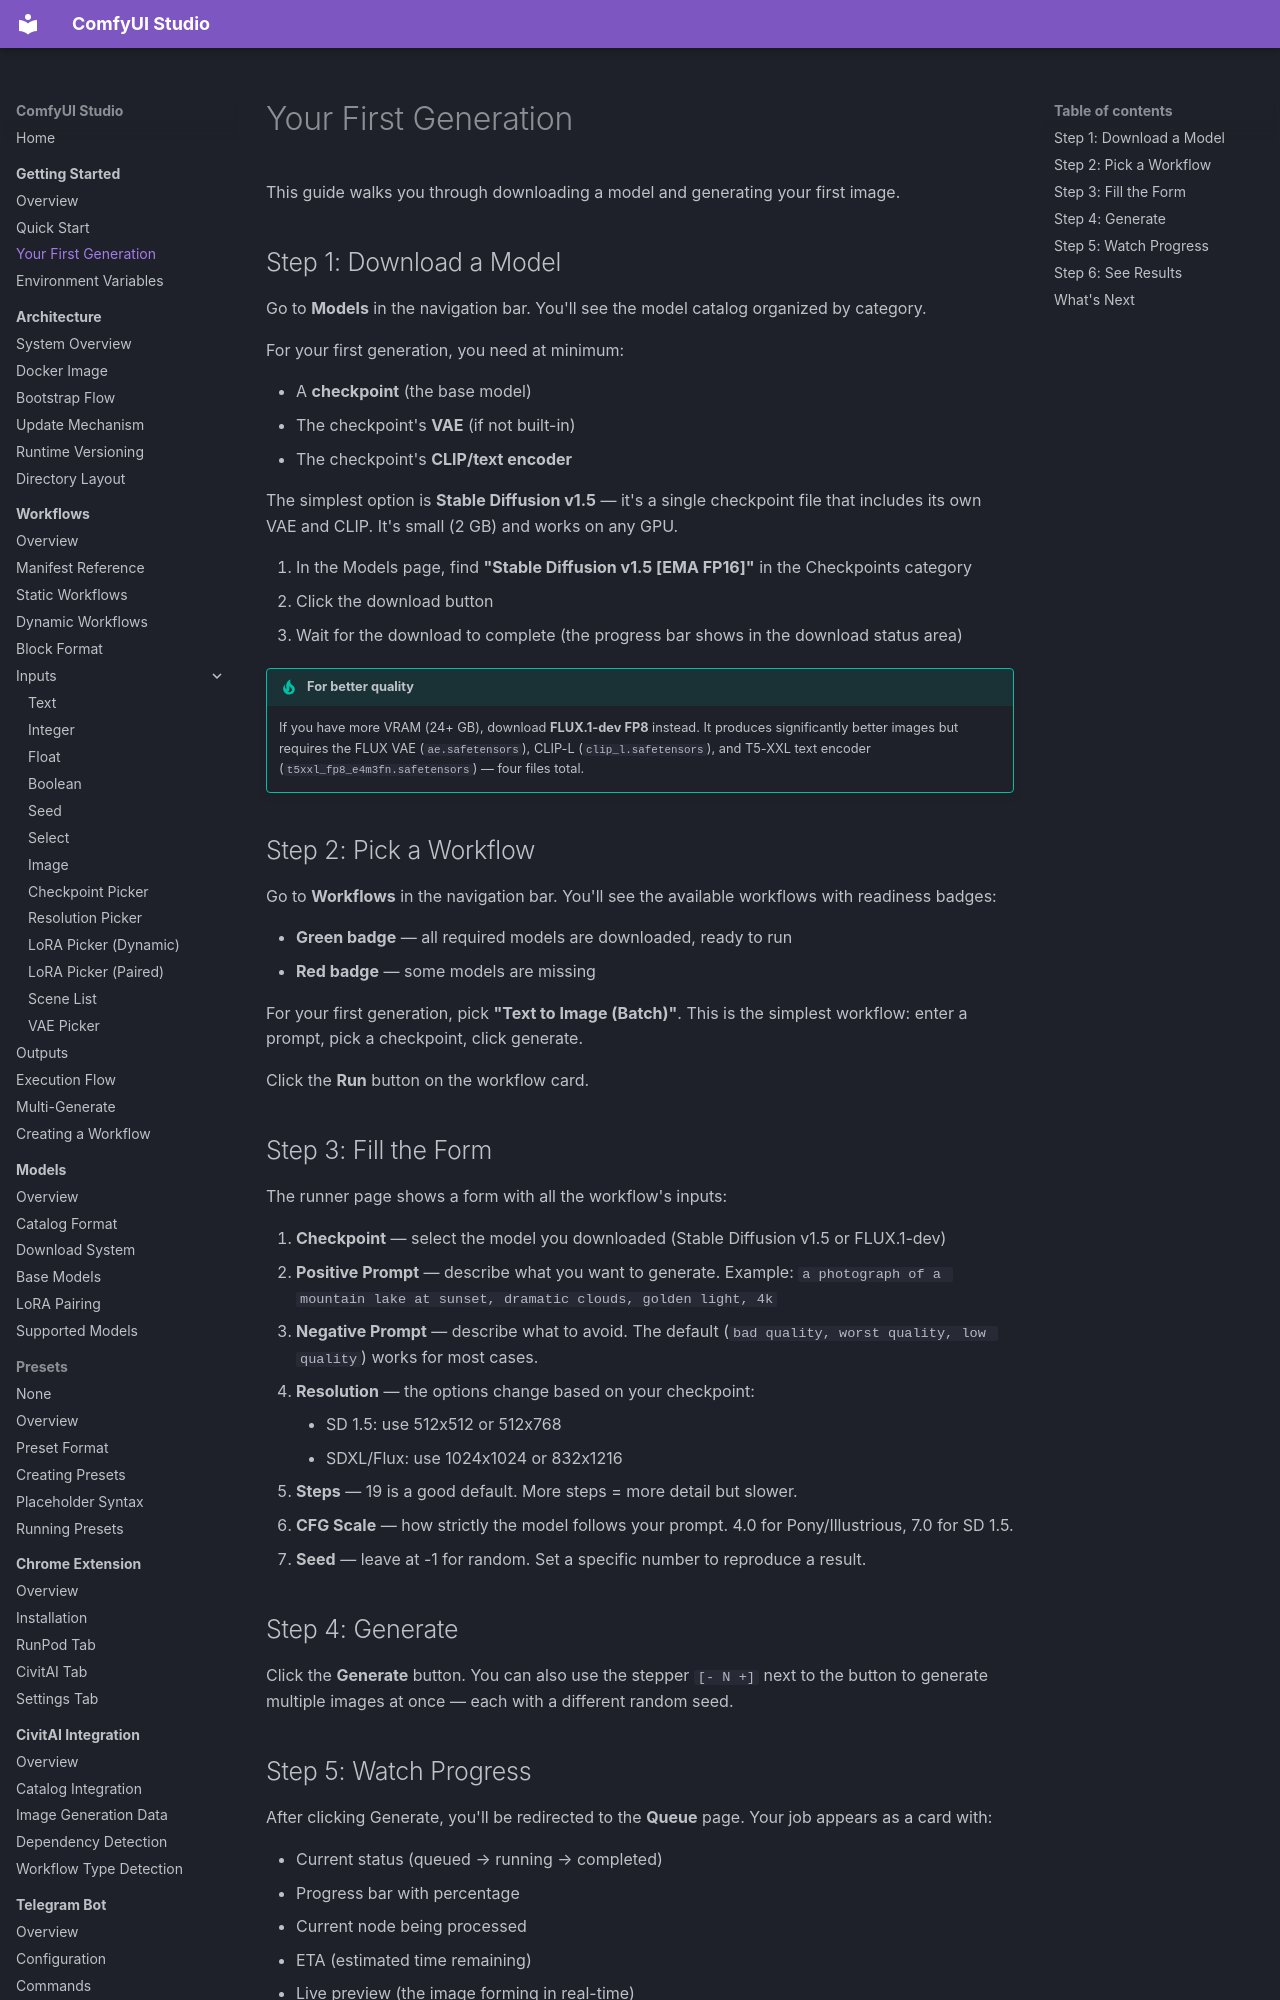

repository: diego-devita/comfyui-studio · page: getting-started/first-generation/index.html · generator: mkdocs

# Your First Generation

This guide walks you through downloading a model and generating your first image.

## Step 1: Download a Model

Go to **Models** in the navigation bar. You'll see the model catalog organized by category.

For your first generation, you need at minimum:

- A **checkpoint** (the base model)
- The checkpoint's **VAE** (if not built-in)
- The checkpoint's **CLIP/text encoder**

The simplest option is **Stable Diffusion v1.5** — it's a single checkpoint file that includes its own VAE and CLIP. It's small (2 GB) and works on any GPU.

1. In the Models page, find **"Stable Diffusion v1.5 [EMA FP16]"** in the Checkpoints category
2. Click the download button
3. Wait for the download to complete (the progress bar shows in the download status area)

!!! tip "For better quality"
    If you have more VRAM (24+ GB), download **FLUX.1-dev FP8** instead. It produces significantly better images but requires the FLUX VAE (`ae.safetensors`), CLIP-L (`clip_l.safetensors`), and T5-XXL text encoder (`t5xxl_fp8_e4m3fn.safetensors`) — four files total.

## Step 2: Pick a Workflow

Go to **Workflows** in the navigation bar. You'll see the available workflows with readiness badges:

- **Green badge** — all required models are downloaded, ready to run
- **Red badge** — some models are missing

For your first generation, pick **"Text to Image (Batch)"**. This is the simplest workflow: enter a prompt, pick a checkpoint, click generate.

Click the **Run** button on the workflow card.
